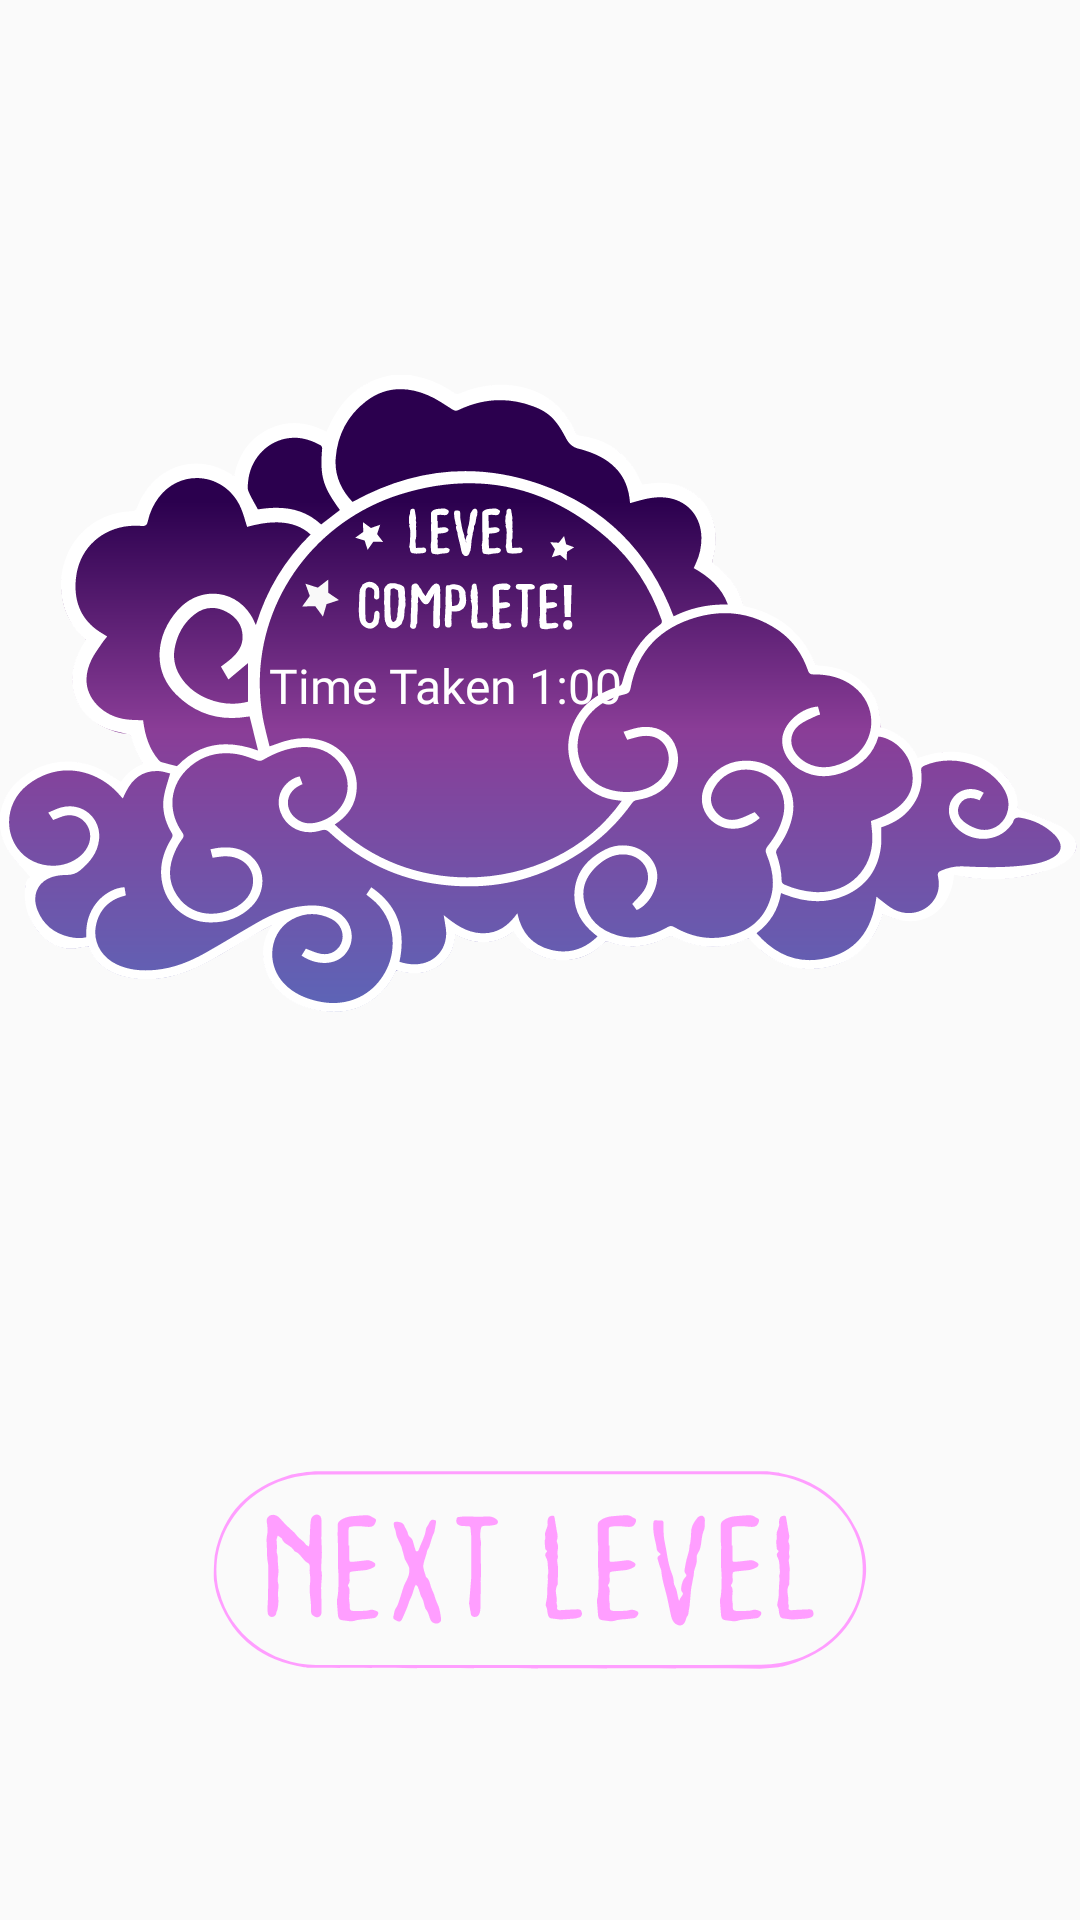

Write the Android layout XML for this screen, with the resource values it uses.
<!-- AndroidManifest.xml: application theme AppTheme -->
<!-- res/layout/fragment_level_complete.xml -->
<?xml version="1.0" encoding="utf-8"?>
<androidx.constraintlayout.widget.ConstraintLayout xmlns:android="http://schemas.android.com/apk/res/android"
    xmlns:app="http://schemas.android.com/apk/res-auto"
    xmlns:tools="http://schemas.android.com/tools"
    android:id="@+id/constraintLayout"
    android:layout_width="match_parent"
    android:layout_height="match_parent"
    android:animateLayoutChanges="true"
    android:backgroundTint="@android:color/transparent"
    android:visibility="visible"
    tools:context=".game.LevelComplete">

    <ImageView
        android:id="@+id/bkgrd"
        android:layout_width="wrap_content"
        android:layout_height="wrap_content"
        android:contentDescription="@string/background_image"
        android:scaleType="fitCenter"
        android:src="@drawable/ic_lvl_complete_popup"
        app:layout_constraintBottom_toTopOf="@id/nextLevelButton"
        app:layout_constraintLeft_toLeftOf="parent"
        app:layout_constraintRight_toRightOf="parent"
        app:layout_constraintTop_toTopOf="parent" />

    <ImageButton
        android:id="@+id/nextLevelButton"
        android:layout_width="0dp"
        android:layout_height="wrap_content"
        android:backgroundTint="@android:color/transparent"
        android:contentDescription="@string/nextlevelbutton"
        android:scaleType="fitCenter"
        android:src="@drawable/ic_next_level_button"
        android:tint="@color/material_on_background_disabled"
        app:layout_constraintBottom_toBottomOf="parent"
        app:layout_constraintEnd_toEndOf="parent"
        app:layout_constraintStart_toStartOf="parent"
        app:layout_constraintTop_toBottomOf="@id/bkgrd" />

    <TextView
        android:id="@+id/timer"
        android:layout_width="wrap_content"
        android:layout_height="wrap_content"
        android:autoSizeTextType="uniform"
        android:fontFamily="@font/badink"
        android:text="@string/time_taken_1_00"
        android:textColor="#FFFFFF"
        android:textSize="16sp"
        app:layout_constraintBottom_toBottomOf="@+id/bkgrd"
        app:layout_constraintEnd_toEndOf="@+id/bkgrd"
        app:layout_constraintHorizontal_bias="0.37"
        app:layout_constraintStart_toStartOf="@+id/bkgrd"
        app:layout_constraintTop_toTopOf="@+id/bkgrd"
        app:layout_constraintVertical_bias="0.49" />
</androidx.constraintlayout.widget.ConstraintLayout>
<!-- resources referenced by this layout -->
<resources>
  <!-- drawable ic_lvl_complete_popup: vector/xml drawable (drawable, 56754 chars, omitted) -->
  <!-- drawable ic_next_level_button: vector/xml drawable (drawable, 25790 chars, omitted) -->
  <string name="background_image">Background image</string>
  <string name="nextlevelbutton">nextLevelButton</string>
  <string name="time_taken_1_00">Time Taken 1:00</string>
  <style name="AppTheme" parent="Theme.AppCompat.Light.NoActionBar">
          
          <item name="colorPrimary">@color/colorPrimary</item>
          <item name="colorPrimaryDark">@color/colorPrimaryDark</item>
          <item name="colorAccent">@color/colorAccent</item>
      </style>
  <!-- not gathered from this repository: default colours our renderer supplied (Android Studio template values) -->
  <color name="colorPrimary">#FF6200EE</color>
  <color name="colorPrimaryDark">#FF3700B3</color>
  <color name="colorAccent">#FF03DAC5</color>
</resources>
